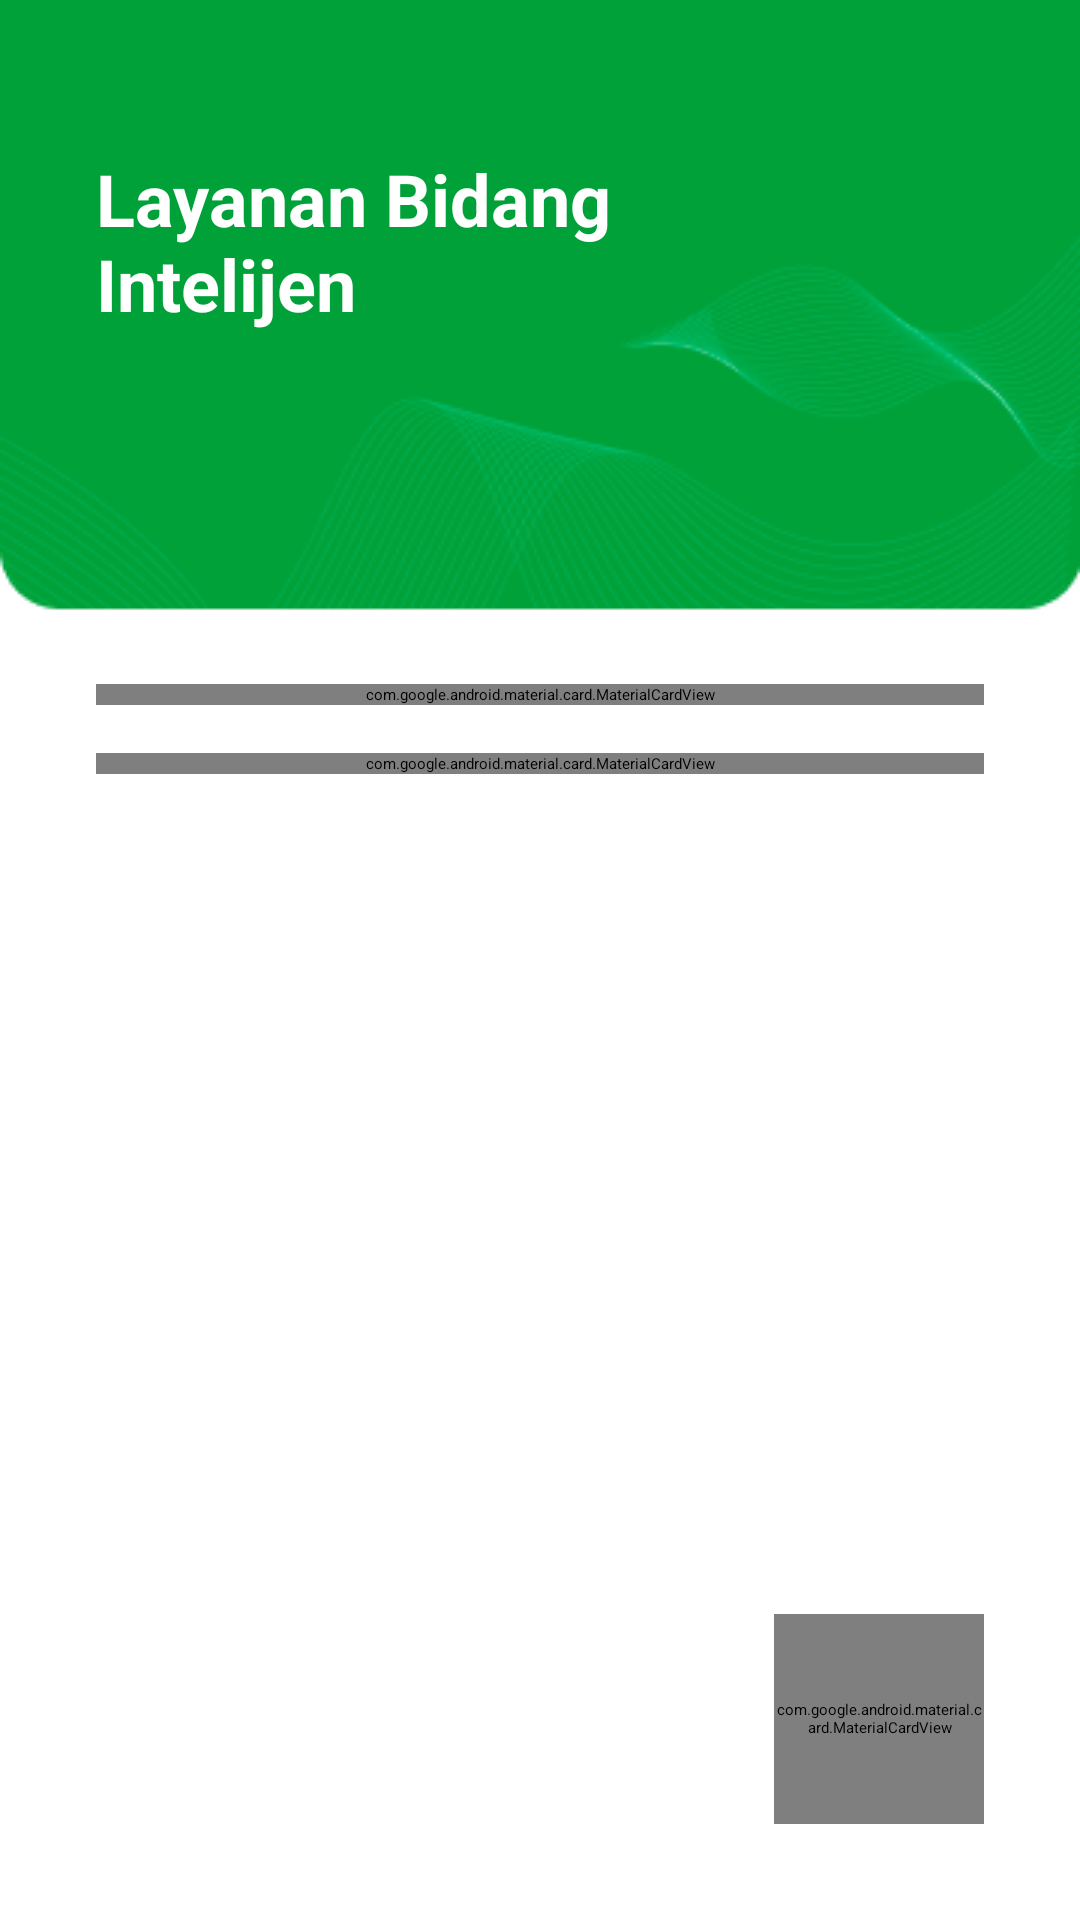

Produce the Android XML layout that renders to this screen, including the resource entries it uses.
<!-- AndroidManifest.xml: application theme Theme.KejaksaanNegeriLuwuTimur -->
<!-- res/layout/activity_layanan_bidang_intelijen.xml -->
<?xml version="1.0" encoding="utf-8"?>
<androidx.constraintlayout.widget.ConstraintLayout xmlns:android="http://schemas.android.com/apk/res/android"
    xmlns:app="http://schemas.android.com/apk/res-auto"
    xmlns:tools="http://schemas.android.com/tools"
    android:layout_width="match_parent"
    android:layout_height="match_parent"
    tools:context=".view.kepaladesa.layananbidangintelijen.LayananBidangIntelijenActivity">

    <androidx.appcompat.widget.AppCompatImageView
        android:id="@+id/iv_bg_header"
        android:layout_width="match_parent"
        android:layout_height="wrap_content"
        android:scaleType="fitXY"
        android:src="@drawable/bg_header_green"
        app:layout_constraintTop_toTopOf="parent"
        app:srcCompat="@drawable/bg_header_green" />

    <androidx.appcompat.widget.AppCompatImageView
        android:id="@+id/iv_back"
        android:layout_width="wrap_content"
        android:layout_height="wrap_content"
        android:layout_marginStart="32dp"
        android:layout_marginTop="32dp"
        android:src="@drawable/ic_back"
        app:layout_constraintLeft_toLeftOf="parent"
        app:layout_constraintTop_toTopOf="parent" />

    <androidx.appcompat.widget.AppCompatTextView
        android:id="@+id/tv_header"
        android:layout_width="match_parent"
        android:layout_height="wrap_content"
        android:layout_marginStart="32dp"
        android:layout_marginTop="18dp"
        android:layout_marginEnd="140dp"
        android:text="@string/layanan_bidang_intelijen"
        android:textColor="@color/white"
        android:textSize="24sp"
        android:textStyle="bold"
        app:layout_constraintLeft_toLeftOf="parent"
        app:layout_constraintTop_toBottomOf="@id/iv_back" />

    <ScrollView
        android:layout_width="match_parent"
        android:layout_height="wrap_content"
        app:layout_constraintTop_toBottomOf="@id/iv_bg_header">

        <androidx.constraintlayout.widget.ConstraintLayout
            android:layout_width="match_parent"
            android:layout_height="wrap_content">

            <com.google.android.material.card.MaterialCardView
                android:id="@+id/cv_item_pakem"
                android:layout_width="match_parent"
                android:layout_height="wrap_content"
                android:layout_marginHorizontal="32dp"
                android:layout_marginTop="24dp"
                app:cardCornerRadius="12dp"
                app:layout_constraintTop_toTopOf="parent">

                <androidx.constraintlayout.widget.ConstraintLayout
                    android:layout_width="match_parent"
                    android:layout_height="match_parent">

                    <com.google.android.material.card.MaterialCardView
                        android:id="@+id/cv_item_1"
                        android:layout_width="wrap_content"
                        android:layout_height="wrap_content"
                        android:backgroundTint="@color/green_95"
                        app:cardCornerRadius="12dp"
                        app:layout_constraintBottom_toBottomOf="parent"
                        app:layout_constraintLeft_toLeftOf="parent"
                        app:layout_constraintTop_toTopOf="parent">

                        <androidx.appcompat.widget.AppCompatImageView
                            android:layout_width="80dp"
                            android:layout_height="80dp"
                            android:padding="22dp"
                            android:scaleType="fitXY"
                            android:src="@drawable/ic_item_layanan" />

                    </com.google.android.material.card.MaterialCardView>

                    <androidx.appcompat.widget.AppCompatTextView
                        android:layout_width="0dp"
                        android:layout_height="wrap_content"
                        android:layout_marginHorizontal="12dp"
                        android:text="@string/pakem"
                        android:textColor="@color/black"
                        android:textStyle="bold"
                        app:layout_constraintBottom_toBottomOf="parent"
                        app:layout_constraintLeft_toRightOf="@id/cv_item_1"
                        app:layout_constraintRight_toRightOf="parent"
                        app:layout_constraintTop_toTopOf="parent" />

                </androidx.constraintlayout.widget.ConstraintLayout>

            </com.google.android.material.card.MaterialCardView>

            <com.google.android.material.card.MaterialCardView
                android:id="@+id/cv_item_pengawasan_barang_cetakan_dan_perbukuan"
                android:layout_width="match_parent"
                android:layout_height="wrap_content"
                android:layout_marginHorizontal="32dp"
                android:layout_marginTop="16dp"
                android:layout_marginBottom="32dp"
                app:cardCornerRadius="12dp"
                app:layout_constraintBottom_toBottomOf="parent"
                app:layout_constraintTop_toBottomOf="@id/cv_item_pakem">

                <androidx.constraintlayout.widget.ConstraintLayout
                    android:layout_width="match_parent"
                    android:layout_height="match_parent">

                    <com.google.android.material.card.MaterialCardView
                        android:id="@+id/cv_item_2"
                        android:layout_width="wrap_content"
                        android:layout_height="wrap_content"
                        android:backgroundTint="@color/green_95"
                        app:cardCornerRadius="12dp"
                        app:layout_constraintBottom_toBottomOf="parent"
                        app:layout_constraintLeft_toLeftOf="parent"
                        app:layout_constraintTop_toTopOf="parent">

                        <androidx.appcompat.widget.AppCompatImageView
                            android:layout_width="80dp"
                            android:layout_height="80dp"
                            android:padding="22dp"
                            android:scaleType="fitXY"
                            android:src="@drawable/ic_item_layanan" />

                    </com.google.android.material.card.MaterialCardView>

                    <androidx.appcompat.widget.AppCompatTextView
                        android:layout_width="0dp"
                        android:layout_height="wrap_content"
                        android:layout_marginHorizontal="12dp"
                        android:text="@string/pengawasan_barang_cetakan_dan_perbukuan"
                        android:textColor="@color/black"
                        android:textStyle="bold"
                        app:layout_constraintBottom_toBottomOf="parent"
                        app:layout_constraintLeft_toRightOf="@id/cv_item_2"
                        app:layout_constraintRight_toRightOf="parent"
                        app:layout_constraintTop_toTopOf="parent" />

                </androidx.constraintlayout.widget.ConstraintLayout>

            </com.google.android.material.card.MaterialCardView>

        </androidx.constraintlayout.widget.ConstraintLayout>

    </ScrollView>

    <com.google.android.material.card.MaterialCardView
        android:id="@+id/cv_chat"
        android:layout_width="70dp"
        android:layout_height="70dp"
        android:layout_marginEnd="32dp"
        android:layout_marginBottom="32dp"
        app:cardCornerRadius="100dp"
        app:layout_constraintBottom_toBottomOf="parent"
        app:layout_constraintRight_toRightOf="parent">

        <androidx.appcompat.widget.AppCompatImageView
            android:layout_width="match_parent"
            android:layout_height="match_parent"
            android:scaleType="fitXY"
            android:src="@drawable/ic_chat_yellow"
            app:srcCompat="@drawable/ic_chat_yellow" />

    </com.google.android.material.card.MaterialCardView>

</androidx.constraintlayout.widget.ConstraintLayout>
<!-- resources referenced by this layout -->
<resources>
  <color name="black">#000000</color>
  <color name="green_95">#C6FFC6</color>
  <color name="white">#FFFFFFFF</color>
  <!-- drawable bg_header_green: png bitmap (drawable, 21831 bytes) -->
  <!-- drawable ic_chat_yellow: png bitmap (drawable, 1633 bytes) -->
  <!-- drawable ic_item_layanan: png bitmap (drawable, 735 bytes) -->
  <string name="layanan_bidang_intelijen">Layanan Bidang Intelijen</string>
  <string name="pakem">Pakem</string>
  <string name="pengawasan_barang_cetakan_dan_perbukuan">Pengawasan Barang Cetakan Dan Perbukuan</string>
  <style name="Theme.KejaksaanNegeriLuwuTimur" parent="Theme.MaterialComponents.Light.NoActionBar">
          
          <item name="colorPrimary">@color/green_40</item>
          <item name="colorPrimaryVariant">@color/yellow_80</item>
          <item name="colorOnPrimary">@color/white</item>
          
          <item name="colorSecondary">@color/yellow_80</item>
          <item name="colorSecondaryVariant">@color/red_50</item>
          <item name="colorOnSecondary">@color/black</item>
          
          <item name="android:statusBarColor">?attr/colorPrimary</item>
  
          
          <item name="android:fontFamily">@font/poppins_regular</item>
  
      </style>
  <color name="green_40">#006E2A</color>
  <color name="yellow_80">#FDBB2C</color>
  <color name="red_50">#DE3730</color>
</resources>
